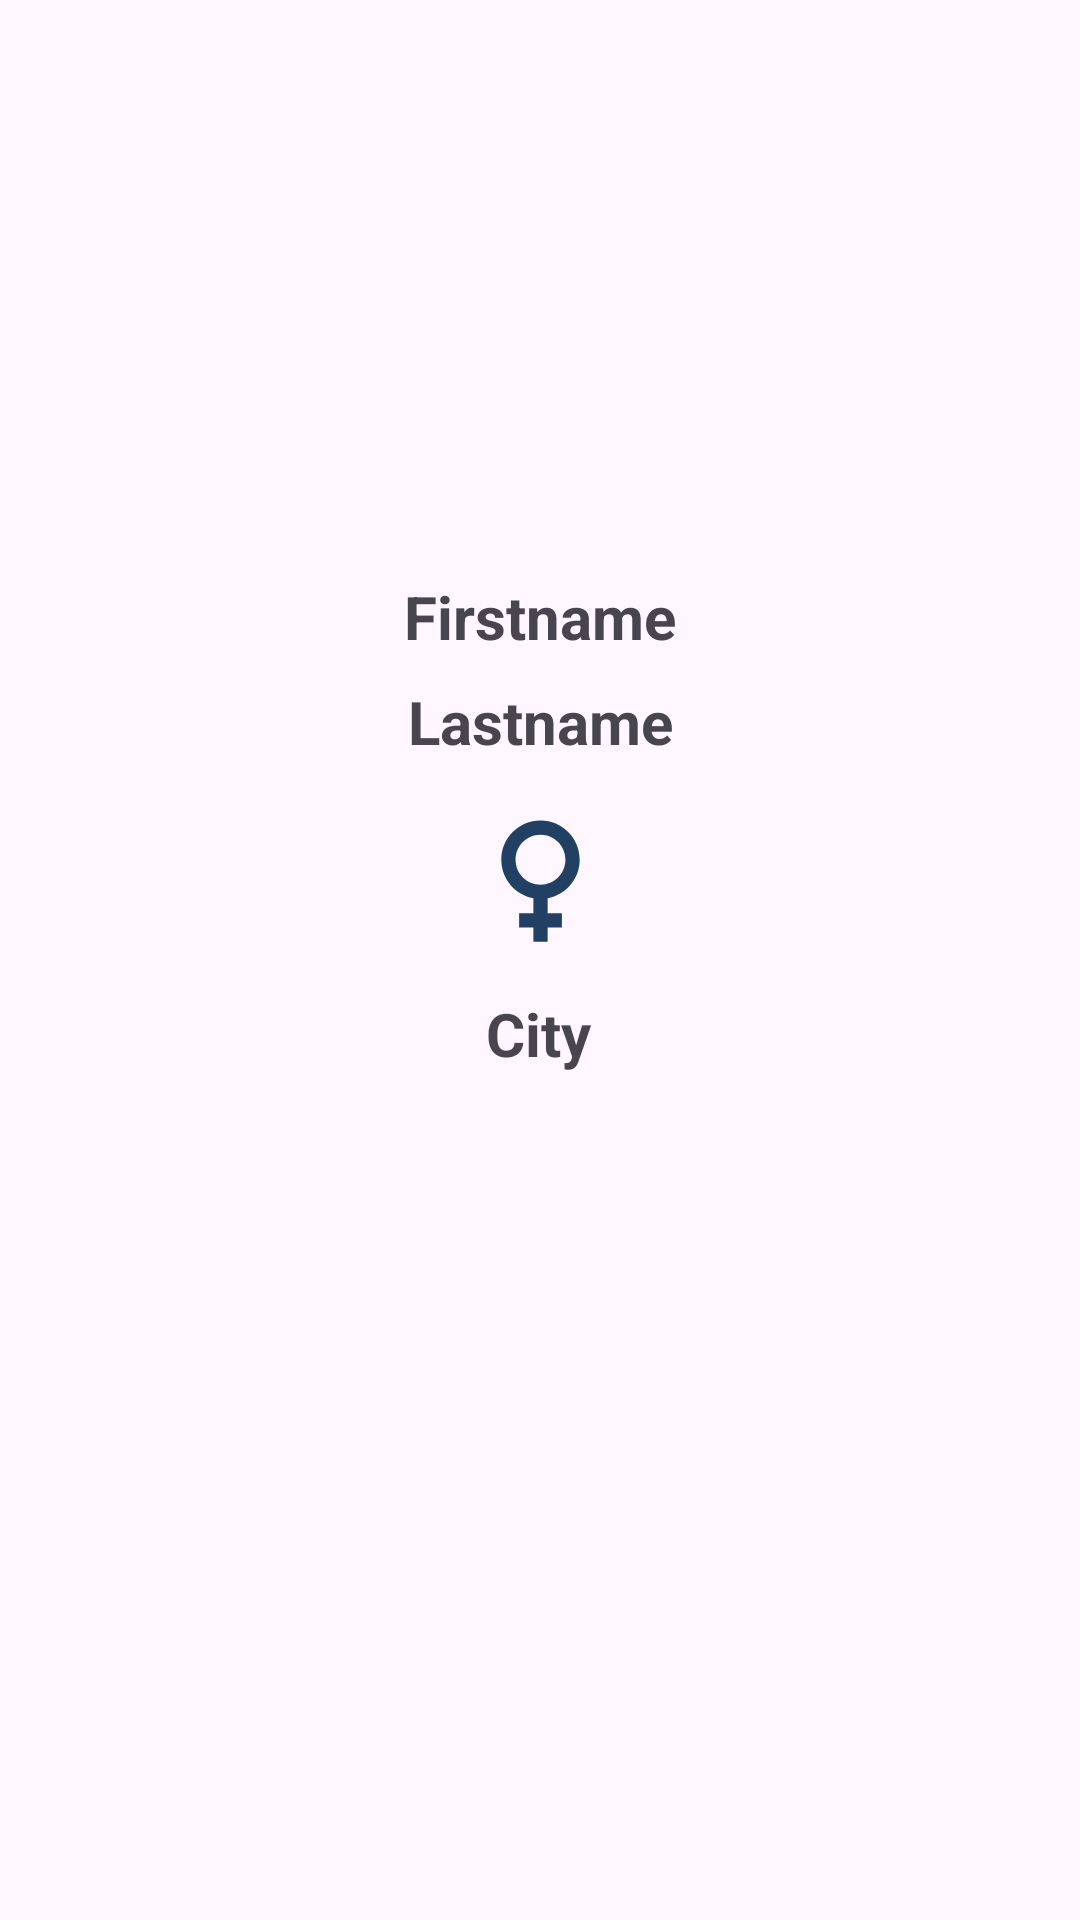

The Android layout XML behind this screen, and the referenced resources:
<!-- AndroidManifest.xml: application theme Theme.MIni_project01 -->
<!-- res/layout/activity_user_details.xml -->
<?xml version="1.0" encoding="utf-8"?>
<androidx.constraintlayout.widget.ConstraintLayout xmlns:android="http://schemas.android.com/apk/res/android"
    xmlns:app="http://schemas.android.com/apk/res-auto"
    xmlns:tools="http://schemas.android.com/tools"
    android:layout_width="match_parent"
    android:layout_height="match_parent"
    tools:context=".User_Details">

    <TextView
        android:id="@+id/tvfirstname2"
        android:layout_width="wrap_content"
        android:layout_height="wrap_content"
        android:layout_marginTop="192dp"
        android:gravity="center"
        android:text="Firstname"
        android:textSize="20dp"
        android:textStyle="bold"
        app:layout_constraintEnd_toEndOf="parent"
        app:layout_constraintStart_toStartOf="parent"
        app:layout_constraintTop_toTopOf="parent" />

    <TextView
        android:id="@+id/tvlastname"
        android:layout_width="wrap_content"
        android:layout_height="wrap_content"
        android:layout_marginTop="8dp"
        android:gravity="center"
        android:text="Lastname"
        android:textSize="20dp"
        android:textStyle="bold"
        app:layout_constraintEnd_toEndOf="parent"
        app:layout_constraintStart_toStartOf="parent"
        app:layout_constraintTop_toBottomOf="@+id/tvfirstname2" />

    <TextView
        android:id="@+id/tvCity"
        android:layout_width="wrap_content"
        android:layout_height="wrap_content"
        android:layout_marginTop="10dp"
        android:text="City"
        android:textSize="20dp"
        android:textStyle="bold"
        app:layout_constraintEnd_toEndOf="parent"
        app:layout_constraintHorizontal_bias="0.498"
        app:layout_constraintStart_toStartOf="parent"
        app:layout_constraintTop_toBottomOf="@+id/genderimage" />

    <ImageView
        android:id="@+id/genderimage"
        android:layout_width="62dp"
        android:layout_height="57dp"
        android:layout_marginTop="10dp"
        app:layout_constraintEnd_toEndOf="parent"
        app:layout_constraintStart_toStartOf="parent"
        app:layout_constraintTop_toBottomOf="@+id/tvlastname"
        app:srcCompat="@drawable/baseline_female_24" />

</androidx.constraintlayout.widget.ConstraintLayout>
<!-- resources referenced by this layout -->
<resources>
  <!-- drawable baseline_female_24 (drawable) -->
  <vector android:height="24dp" android:tint="#214063"
      android:viewportHeight="24" android:viewportWidth="24"
      android:width="24dp" xmlns:android="http://schemas.android.com/apk/res/android">
      <path android:fillColor="@android:color/white" android:pathData="M17.5,9.5C17.5,6.46 15.04,4 12,4S6.5,6.46 6.5,9.5c0,2.7 1.94,4.93 4.5,5.4V17H9v2h2v2h2v-2h2v-2h-2v-2.1C15.56,14.43 17.5,12.2 17.5,9.5zM8.5,9.5C8.5,7.57 10.07,6 12,6s3.5,1.57 3.5,3.5S13.93,13 12,13S8.5,11.43 8.5,9.5z"/>
  </vector>
  <style name="Theme.MIni_project01" parent="Base.Theme.MIni_project01" />
  <style name="Base.Theme.MIni_project01" parent="Theme.Material3.DayNight.NoActionBar">
          
          
      </style>
</resources>
